Run: headless pygame with SDL's dummy video driver; simulated clock (each Clock.tick advances the game by its frame time, no real sleeping); random seed 0; keys injected as events and as key.get_pressed() state; no mouse input.
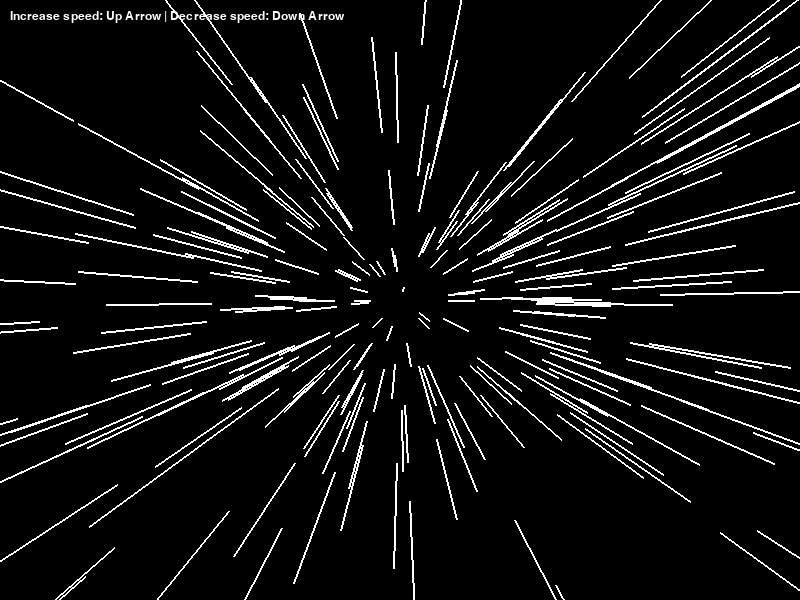
Frame 1 of 4 · flips 1–60 · no input
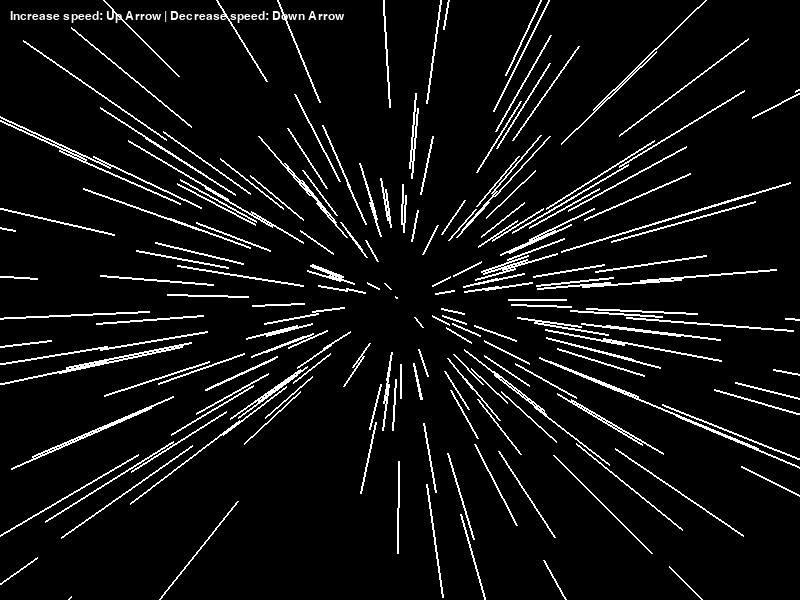
Frame 2 of 4 · flips 61–180 · tapped SPACE, RETURN · held RIGHT (→), D
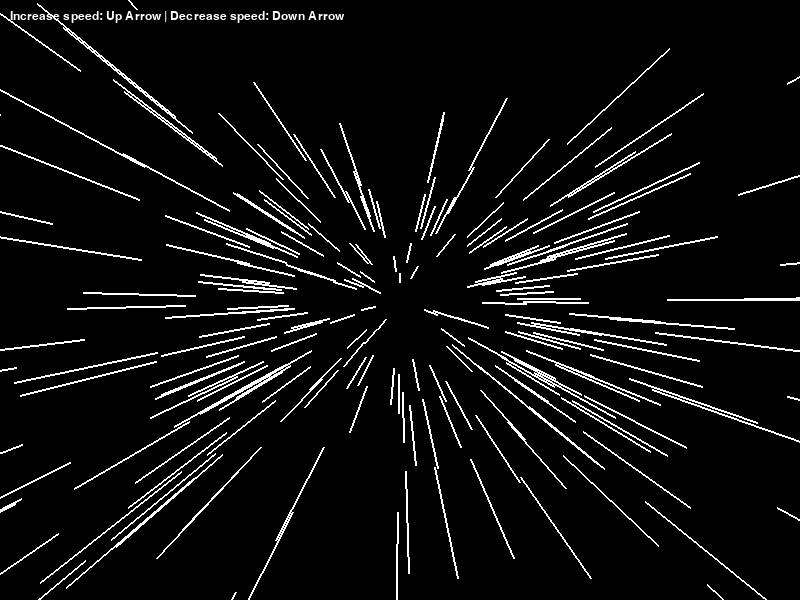
Frame 3 of 4 · flips 181–300 · held DOWN (↓), S
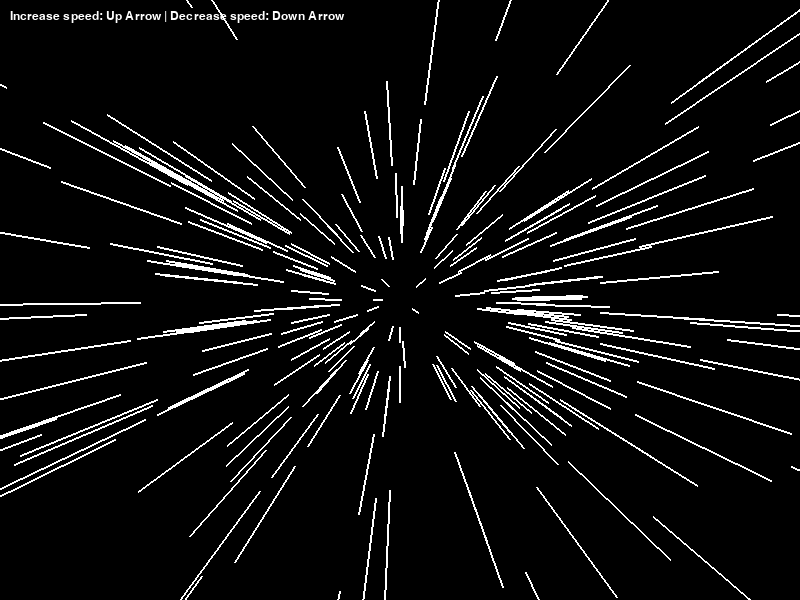
Frame 4 of 4 · flips 301–420 · held LEFT (←), A, UP (↑), W

The pygame program that drew these frames:

import pygame
import random
import sys

# Pygame setup
pygame.init()
width, height = 800, 600
screen = pygame.display.set_mode((width, height))
clock = pygame.time.Clock()
speed = 15

font = pygame.font.SysFont('Arial', 18)

def map_value(value, leftMin, leftMax, rightMin, rightMax):
    # Maps a value from one range to another
    leftSpan = leftMax - leftMin
    rightSpan = rightMax - rightMin
    valueScaled = float(value - leftMin) / float(leftSpan)
    return rightMin + (valueScaled * rightSpan)

class Star:
    def __init__(self):
        self.x = random.uniform(-width / 2, width / 2)
        self.y = random.uniform(-height / 2, height / 2)
        self.z = random.uniform(0, width)
        self.pz = self.z

    def update(self):
        global speed
        self.z -= speed
        if self.z < 1:
            self.z = width
            self.x = random.uniform(-width / 2, width / 2)
            self.y = random.uniform(-height / 2, height / 2)
            self.pz = self.z

    def show(self):
        sx = map_value(self.x / self.z, 0, 1, width / 2, width)
        sy = map_value(self.y / self.z, 0, 1, height / 2, height)

        # Increase line length by adjusting previous position more significantly
        px = map_value(self.x / (self.pz * 1.5), 0, 1, width / 2, width)
        py = map_value(self.y / (self.pz * 1.5), 0, 1, height / 2, height)
        self.pz = self.z

        pygame.draw.line(screen, (255, 255, 255), (int(px), int(py)), (int(sx), int(sy)), 2)

def display_instructions():
    instructions = "Increase speed: Up Arrow | Decrease speed: Down Arrow"
    text = font.render(instructions, True, (255, 255, 255))
    screen.blit(text, (10, 10))

# Create a denser list of stars
stars = [Star() for _ in range(300)]  # Increase number for more density

# Main loop
running = True
while running:
    for event in pygame.event.get():
        if event.type == pygame.QUIT:
            running = False
        elif event.type == pygame.KEYDOWN:
            if event.key == pygame.K_UP:
                speed += 1
            elif event.key == pygame.K_DOWN:
                speed -= 1 if speed > 1 else 0

    screen.fill((0, 0, 0))

    for star in stars:
        star.update()
        star.show()

    display_instructions()

    pygame.display.flip()
    clock.tick(60)

pygame.quit()
sys.exit()
